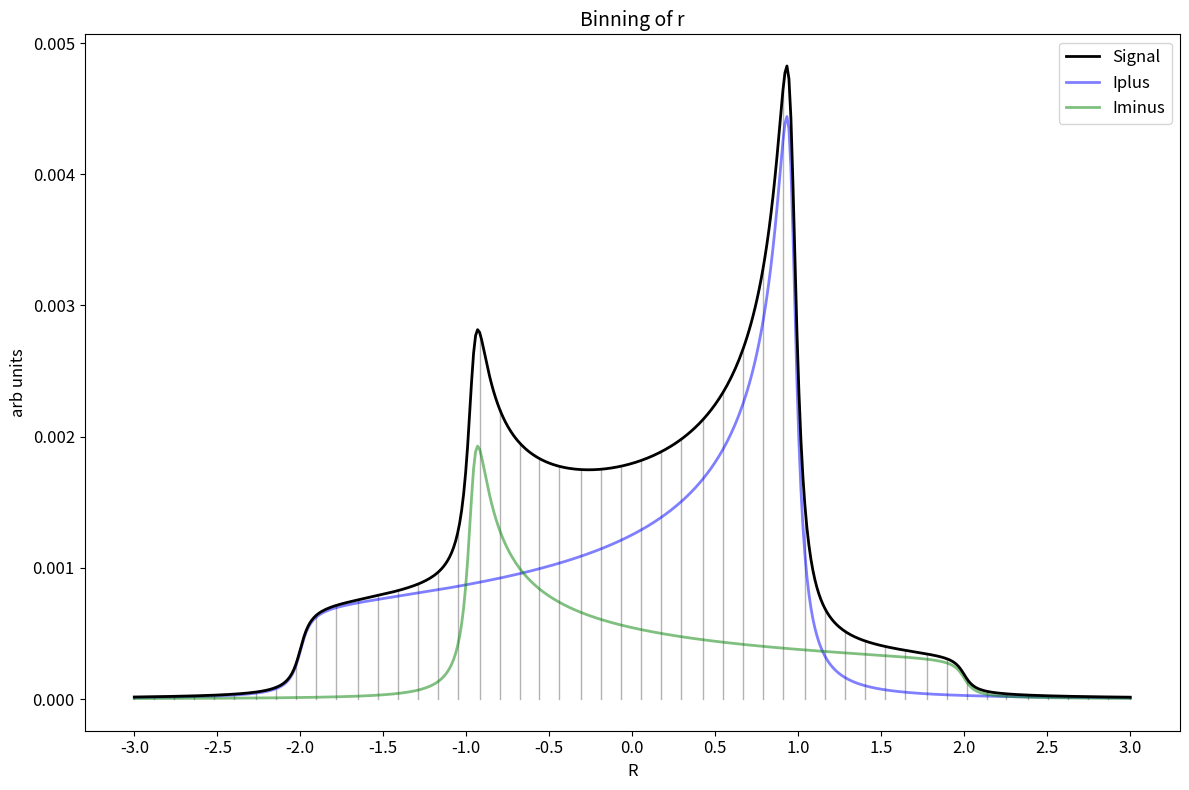
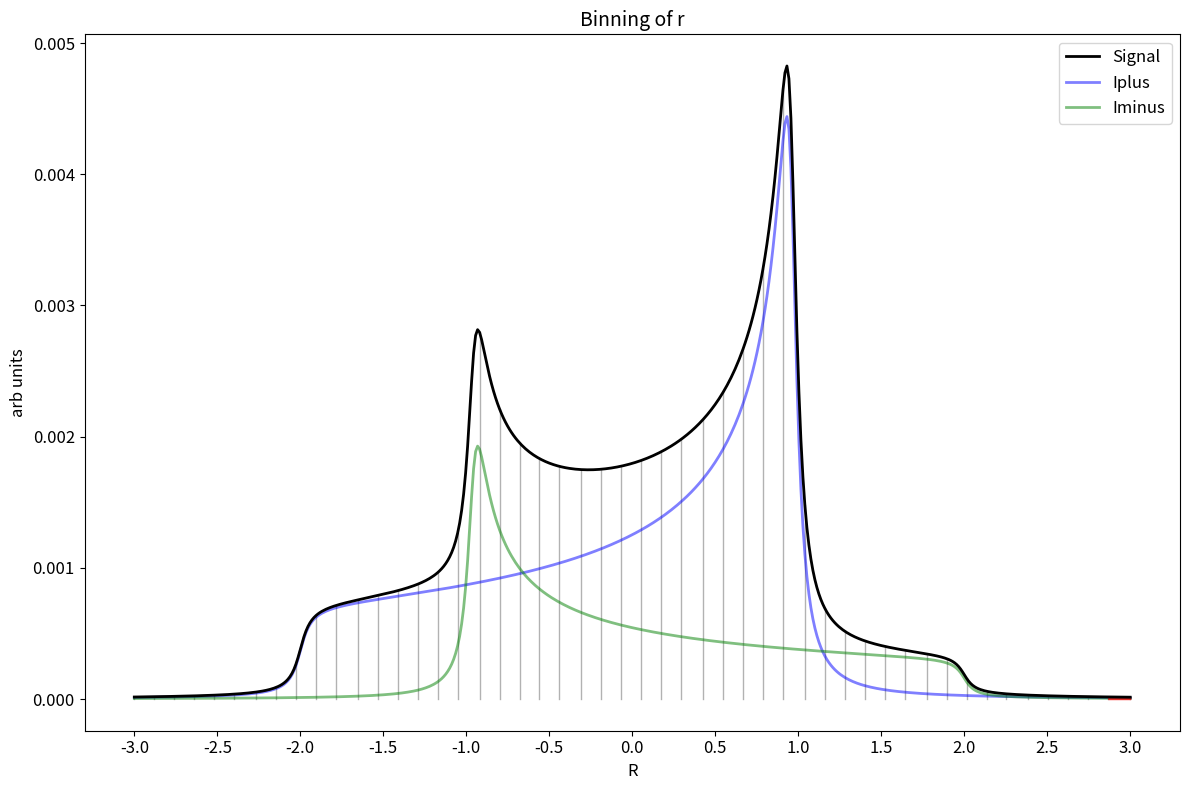

Here is the Python script that generated these plots, in order:
import numpy as np
import matplotlib.pyplot as plt
from matplotlib.animation import FuncAnimation

g = 0.05
s = 0.04
bigy = np.sqrt(3 - s)

def Lineshape(x,eps):
    def cosal(x, eps):
        return (1 - eps * x - s) / bigxsquare(x, eps)

    def c(x):
        return np.sqrt(np.sqrt(g**2 + (1 - x - s)**2))

    def bigxsquare(x, eps):
        return np.sqrt(g**2 + (1 - eps * x - s)**2)

    def mult_term(x, eps):
        return 1 / (2 * np.pi * np.sqrt(bigxsquare(x, eps)))

    def cosaltwo(x, eps):
        return np.sqrt((1 + cosal(x, eps)) / 2)

    def sinaltwo(x, eps):
        return np.sqrt((1 - cosal(x, eps)) / 2)

    def termone(x, eps):
        return np.pi / 2 + np.arctan((bigy**2 - bigxsquare(x, eps)) / (2 * bigy * np.sqrt(bigxsquare(x, eps)) * sinaltwo(x, eps)))

    def termtwo(x, eps):
        return np.log((bigy**2 + bigxsquare(x, eps) + 2 * bigy * np.sqrt(bigxsquare(x, eps)) * cosaltwo(x, eps)) /
                    (bigy**2 + bigxsquare(x, eps) - 2 * bigy * np.sqrt(bigxsquare(x, eps)) * cosaltwo(x, eps)))

    def icurve(x, eps):
        return mult_term(x, eps) * (2 * cosaltwo(x, eps) * termone(x, eps) + sinaltwo(x, eps) * termtwo(x, eps))
    
    return icurve(x,eps)/10



def GenerateVectorLineshape(P,x):

    r = (np.sqrt(4-3*P**(2))+P)/(2-2*P)
    
    if P > 0:
        Iplus = r*Lineshape(x,1)
        Iminus = Lineshape(x,-1)
        r = r
    else:
        r = 1/r
        Iplus = -Lineshape(x,1)
        Iminus = -r*Lineshape(x,-1)
    
    ### Scaling
    pSummed = np.sum(Iplus + Iminus)
    deltaP = P/pSummed
    Iplus = Iplus*deltaP
    Iminus = Iminus*deltaP
    signal = Iplus + Iminus

    return signal,Iplus,Iminus

x_values = np.linspace(-3, 3, 500)
signal, Iplus, Iminus = GenerateVectorLineshape(0.5, x_values)

# Number of bins for the vertical lines
num_bins = 50
bin_indices = np.linspace(0, len(signal)-1, num_bins, dtype=int)
bin_x_positions = x_values[bin_indices]  # Actual x positions

# Create figure and axis
fig, ax = plt.subplots(figsize=(12, 8))

# Plot the signal lines (these remain static) - use x_values for proper scaling
line_signal, = ax.plot(x_values, signal, color='black', linewidth=2, label='Signal', zorder=3)
line_iplus, = ax.plot(x_values, Iplus, color='blue', linewidth=2, alpha=0.5, label='Iplus', zorder=2)
line_iminus, = ax.plot(x_values, Iminus, color='green', linewidth=2, alpha=0.5, label='Iminus', zorder=2)

# Draw all vertical lines from 0 upward to the signal value (already visible)
for idx in bin_indices:
    x_pos = x_values[idx]
    ax.plot([x_pos, x_pos], [0, signal[idx]], color='black', linewidth=1, alpha=0.3, zorder=1)

# Create filled regions between vertical lines (will be animated)
fills = []
for i in range(len(bin_indices) - 1):
    # Get x indices for this bin
    start_idx = bin_indices[i]
    end_idx = bin_indices[i + 1]
    x_bin = x_values[start_idx:end_idx + 1]
    y_bin = signal[start_idx:end_idx + 1]
    
    # Create a polygon fill from 0 to signal, initially invisible
    fill = ax.fill_between(x_bin, 0, y_bin, color='red', alpha=0, zorder=2)
    fills.append(fill)

ax.set_xlabel('R', fontsize=12)
ax.set_ylabel('arb units', fontsize=12)
ax.set_title('Binning of r', fontsize=14)
ax.legend(fontsize=12)
ax.tick_params(labelsize=12)
ax.set_xticks(np.arange(-3, 3.1, 0.5))
plt.tight_layout()

# Animation function
def animate(frame):
    # frame ranges from 0 to num_bins-1
    for i, fill in enumerate(fills):
        # Remove the old fill and create a new one with updated alpha
        fill.remove()
        
        start_idx = bin_indices[i]
        end_idx = bin_indices[i + 1]
        x_bin = x_values[start_idx:end_idx + 1]
        y_bin = signal[start_idx:end_idx + 1]
        
        # Only fill the current bin (frame), unfill others
        if i == frame:
            fills[i] = ax.fill_between(x_bin, 0, y_bin, color='red', alpha=0.6, zorder=2)
        else:
            fills[i] = ax.fill_between(x_bin, 0, y_bin, color='red', alpha=0, zorder=2)
    
    return fills

# Create animation
# Each frame will show one bin filled
anim = FuncAnimation(fig, animate, frames=len(fills), interval=100, blit=False, repeat=True)

plt.show()
# To save the animation, uncomment:
anim.save('binning_animation.gif', writer='pillow', fps=10)
